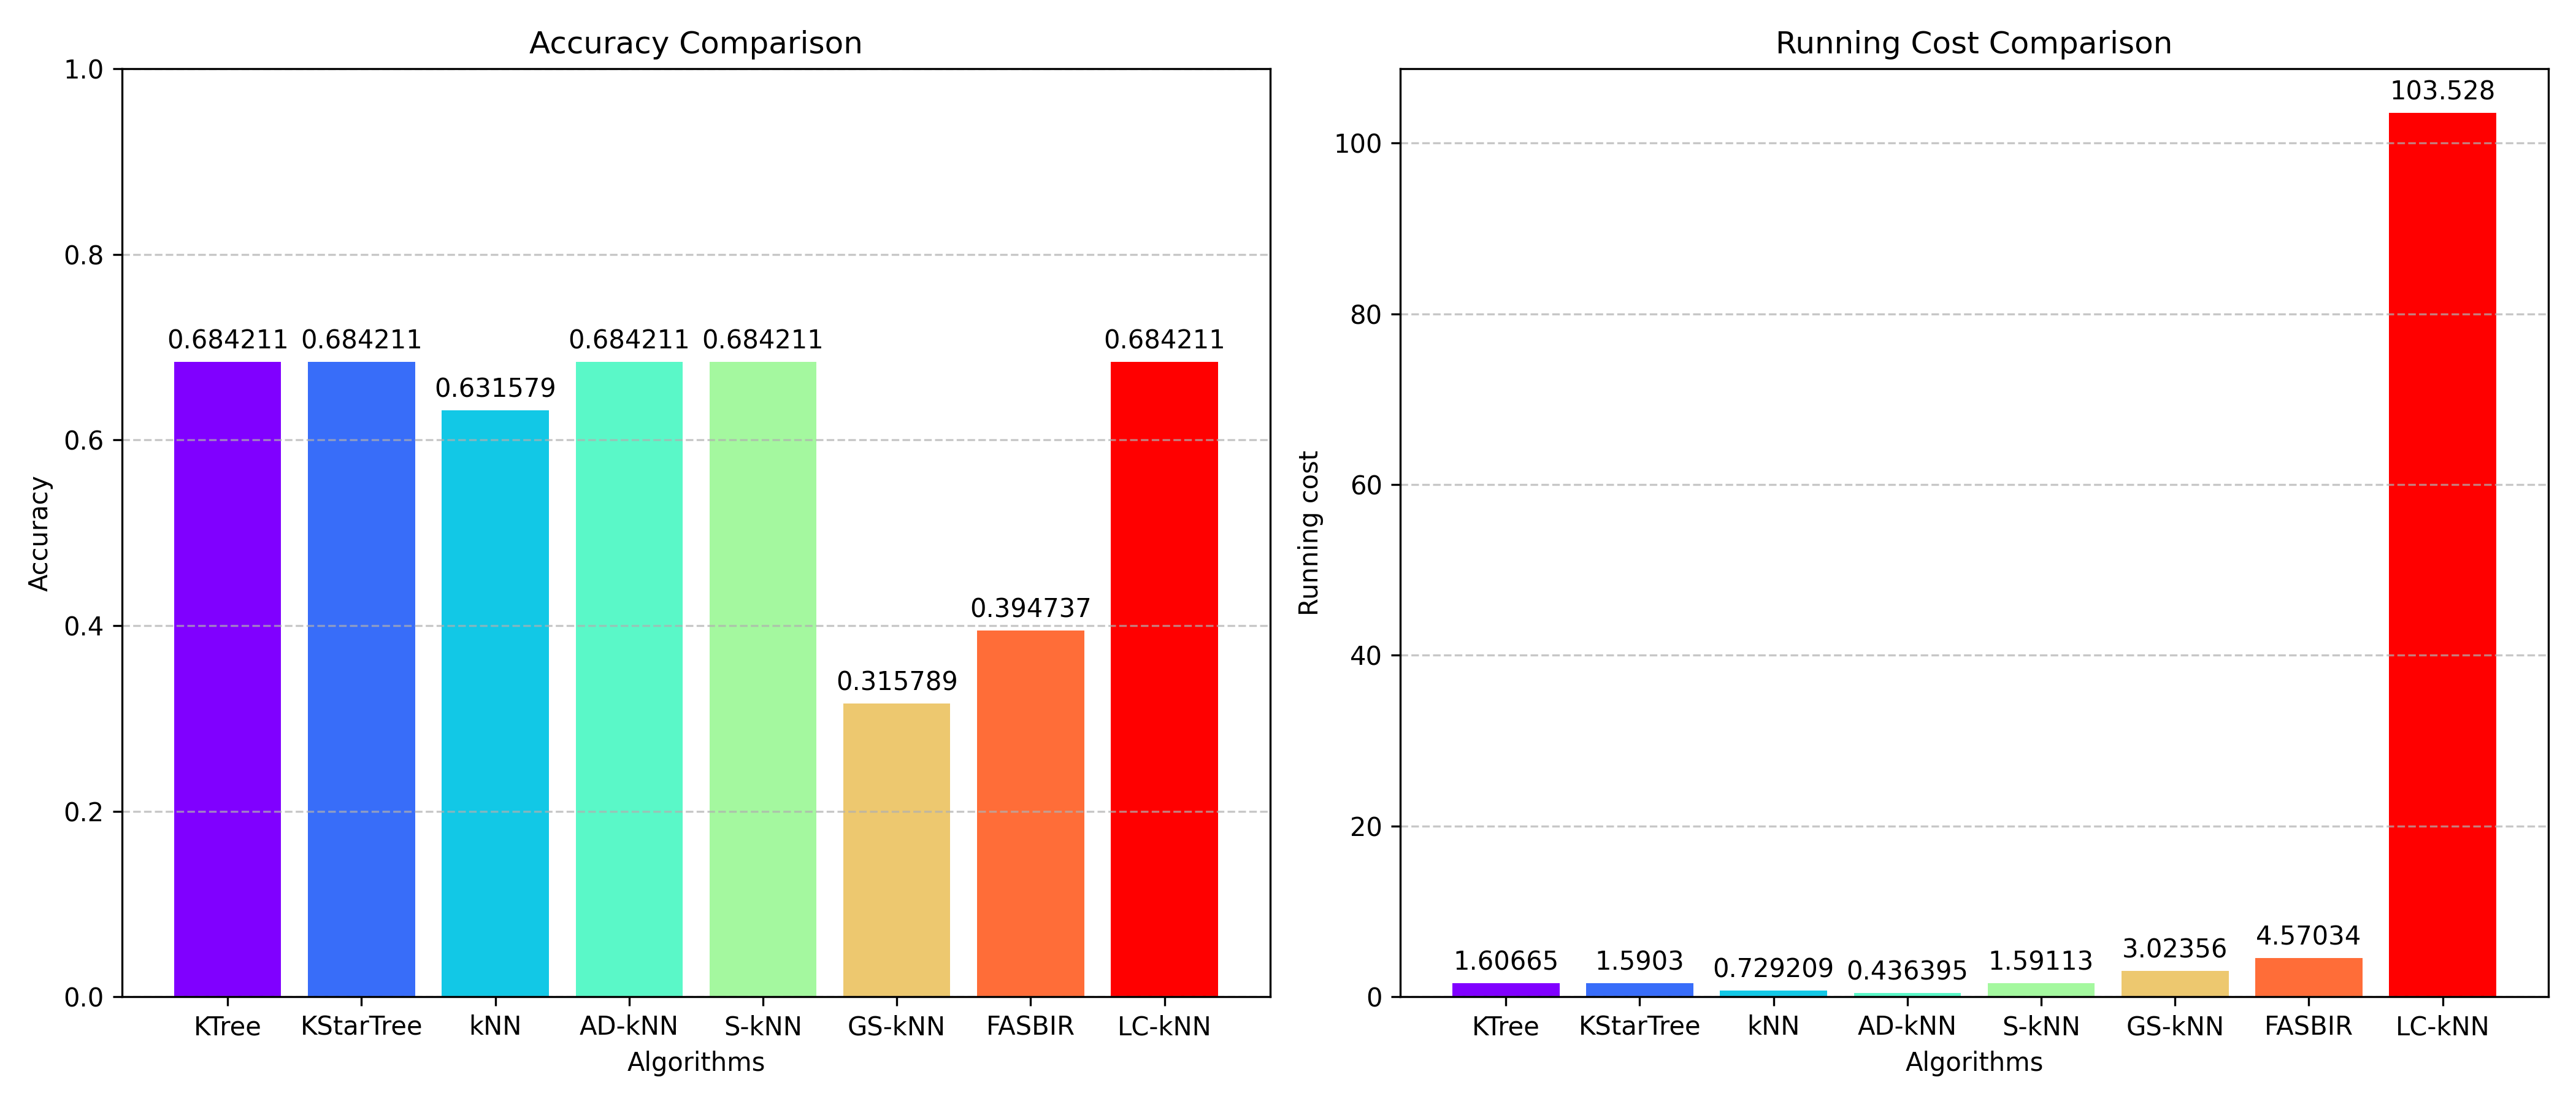

Values plotted in this chart, from the file beside it:
Algorithm, Accuracy, Average Iteration Time
KTree, 0.6842, 1.607
KStarTree, 0.6842, 1.59
kNN, 0.6316, 0.7292
AD-kNN, 0.6842, 0.4364
S-kNN, 0.6842, 1.591
GS-kNN, 0.3158, 3.024
FASBIR, 0.3947, 4.57
LC-kNN, 0.6842, 103.5
